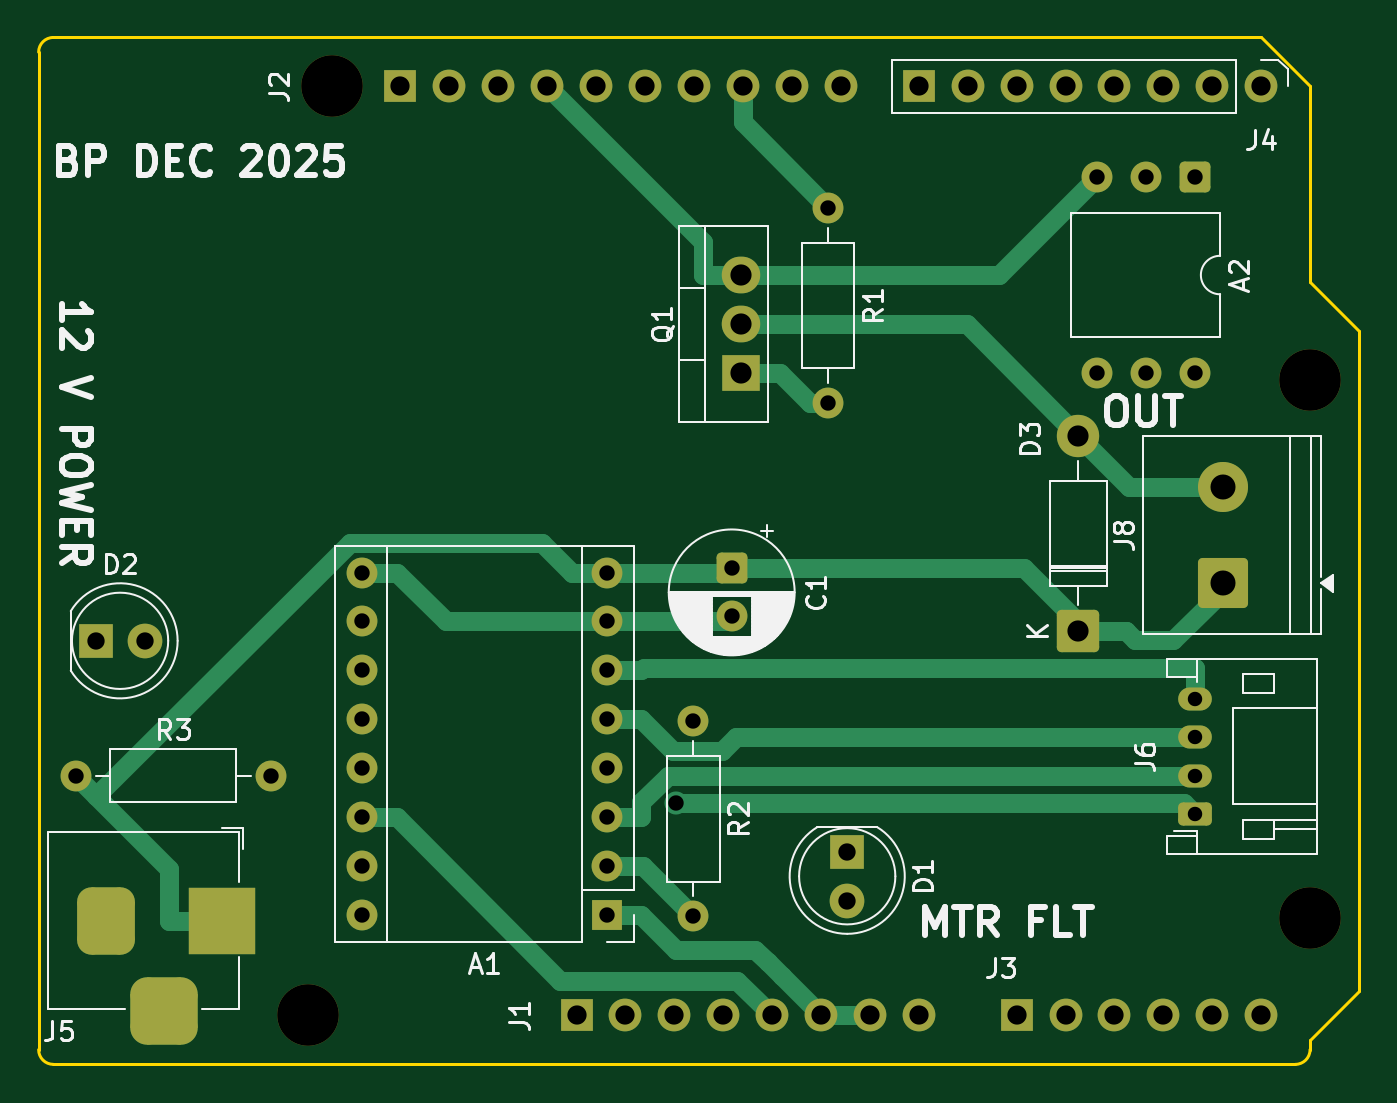
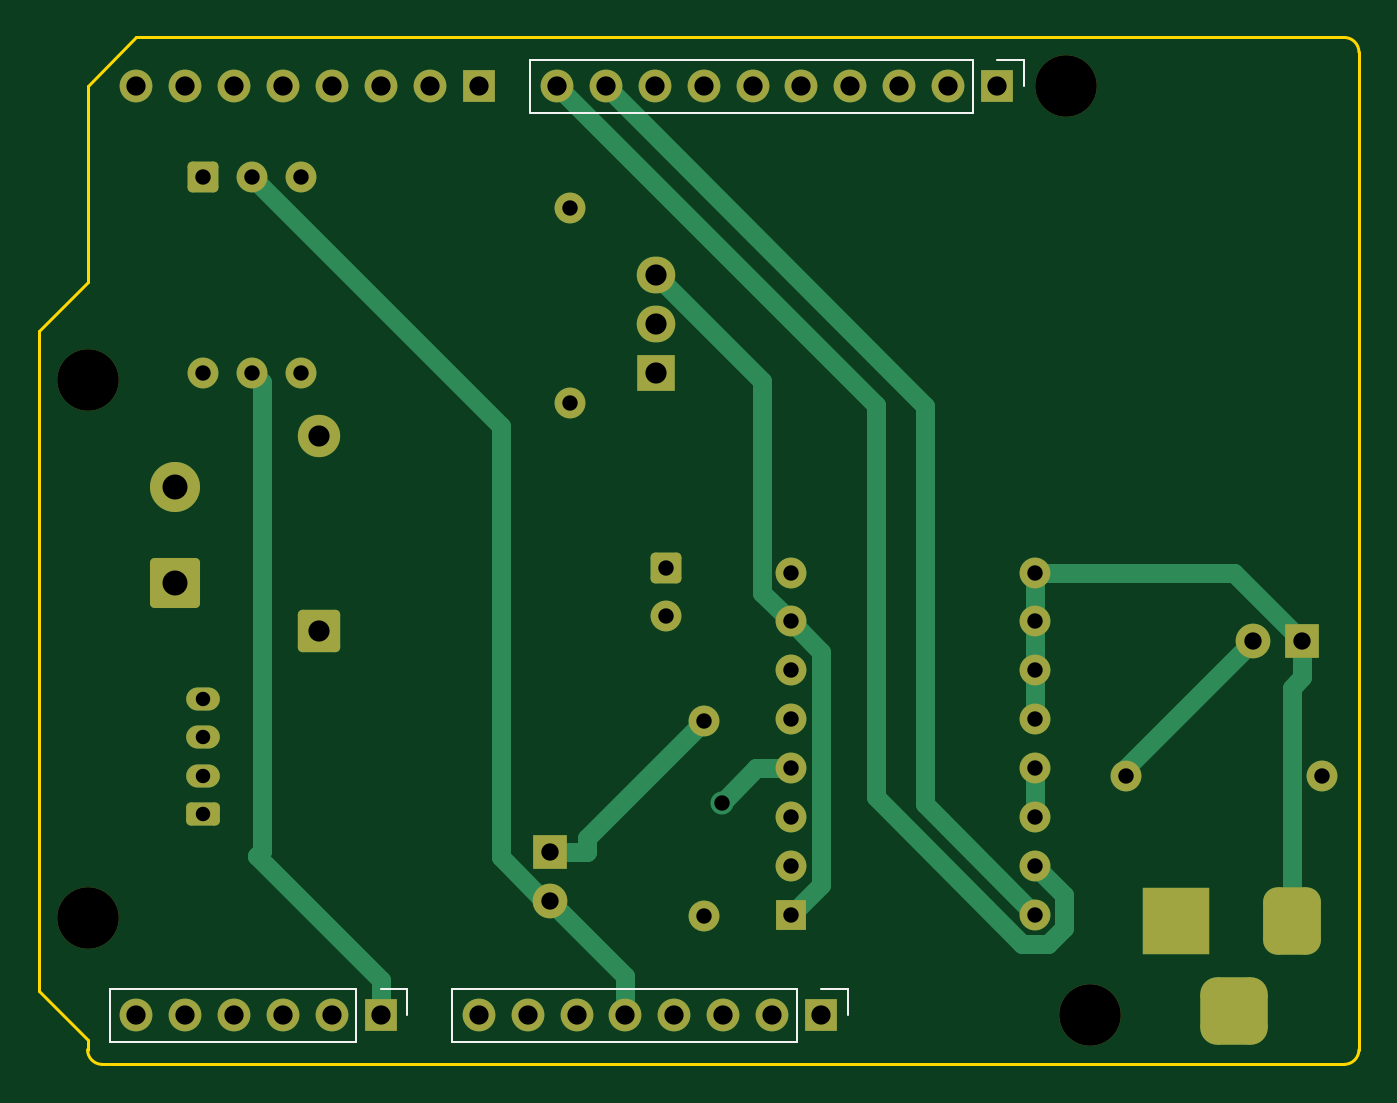
Circuit board: 11 layer files. Board 68.6 x 53.3 mm.
- bottom_copper: pressure_encoder_board-B_Cu.gbr (10754 bytes)
- bottom_mask: pressure_encoder_board-B_Mask.gbr (4827 bytes)
- paste: pressure_encoder_board-B_Paste.gbr (480 bytes)
- bottom_silk: pressure_encoder_board-B_Silkscreen.gbr (1486 bytes)
- outline: pressure_encoder_board-Edge_Cuts.gbr (1223 bytes)
- top_copper: pressure_encoder_board-F_Cu.gbr (12118 bytes)
- top_mask: pressure_encoder_board-F_Mask.gbr (4827 bytes)
- paste: pressure_encoder_board-F_Paste.gbr (480 bytes)
- top_silk: pressure_encoder_board-F_Silkscreen.gbr (42575 bytes)
- drill: pressure_encoder_board-NPTH.drl (411 bytes)
- drill: pressure_encoder_board-PTH.drl (2084 bytes)

=== bottom_copper: pressure_encoder_board-B_Cu.gbr (10754 bytes, source omitted) ===
=== bottom_mask: pressure_encoder_board-B_Mask.gbr ===
%TF.GenerationSoftware,KiCad,Pcbnew,9.0.6*%
%TF.CreationDate,2025-12-08T16:48:47+08:00*%
%TF.ProjectId,pressure_encoder_board,70726573-7375-4726-955f-656e636f6465,rev?*%
%TF.SameCoordinates,Original*%
%TF.FileFunction,Soldermask,Bot*%
%TF.FilePolarity,Negative*%
%FSLAX46Y46*%
G04 Gerber Fmt 4.6, Leading zero omitted, Abs format (unit mm)*
G04 Created by KiCad (PCBNEW 9.0.6) date 2025-12-08 16:48:47*
%MOMM*%
%LPD*%
G01*
G04 APERTURE LIST*
G04 Aperture macros list*
%AMRoundRect*
0 Rectangle with rounded corners*
0 $1 Rounding radius*
0 $2 $3 $4 $5 $6 $7 $8 $9 X,Y pos of 4 corners*
0 Add a 4 corners polygon primitive as box body*
4,1,4,$2,$3,$4,$5,$6,$7,$8,$9,$2,$3,0*
0 Add four circle primitives for the rounded corners*
1,1,$1+$1,$2,$3*
1,1,$1+$1,$4,$5*
1,1,$1+$1,$6,$7*
1,1,$1+$1,$8,$9*
0 Add four rect primitives between the rounded corners*
20,1,$1+$1,$2,$3,$4,$5,0*
20,1,$1+$1,$4,$5,$6,$7,0*
20,1,$1+$1,$6,$7,$8,$9,0*
20,1,$1+$1,$8,$9,$2,$3,0*%
G04 Aperture macros list end*
%ADD10RoundRect,0.250000X1.050000X-1.050000X1.050000X1.050000X-1.050000X1.050000X-1.050000X-1.050000X0*%
%ADD11C,2.600000*%
%ADD12R,1.600000X1.600000*%
%ADD13O,1.600000X1.600000*%
%ADD14RoundRect,0.250000X-0.550000X0.550000X-0.550000X-0.550000X0.550000X-0.550000X0.550000X0.550000X0*%
%ADD15C,1.600000*%
%ADD16R,1.800000X1.800000*%
%ADD17C,1.800000*%
%ADD18C,3.200000*%
%ADD19R,3.500000X3.500000*%
%ADD20RoundRect,0.750000X-0.750000X-1.000000X0.750000X-1.000000X0.750000X1.000000X-0.750000X1.000000X0*%
%ADD21RoundRect,0.875000X-0.875000X-0.875000X0.875000X-0.875000X0.875000X0.875000X-0.875000X0.875000X0*%
%ADD22RoundRect,0.249999X0.850001X-0.850001X0.850001X0.850001X-0.850001X0.850001X-0.850001X-0.850001X0*%
%ADD23C,2.200000*%
%ADD24RoundRect,0.250000X0.625000X-0.350000X0.625000X0.350000X-0.625000X0.350000X-0.625000X-0.350000X0*%
%ADD25O,1.750000X1.200000*%
%ADD26R,2.000000X1.905000*%
%ADD27O,2.000000X1.905000*%
%ADD28R,1.700000X1.700000*%
%ADD29C,1.700000*%
G04 APERTURE END LIST*
D10*
%TO.C,J8*%
X161500000Y-75000000D03*
D11*
X161500000Y-70000000D03*
%TD*%
D12*
%TO.C,A1*%
X129500000Y-92235000D03*
D13*
X129500000Y-89695000D03*
X129500000Y-87155000D03*
X129500000Y-84615000D03*
X129500000Y-82075000D03*
X129500000Y-79535000D03*
X129500000Y-76995000D03*
X129500000Y-74455000D03*
X116800000Y-74455000D03*
X116800000Y-76995000D03*
X116800000Y-79535000D03*
X116800000Y-82075000D03*
X116800000Y-84615000D03*
X116800000Y-87155000D03*
X116800000Y-89695000D03*
X116800000Y-92235000D03*
%TD*%
D14*
%TO.C,A2*%
X160040000Y-53920000D03*
D15*
X157500000Y-53920000D03*
X154960000Y-53920000D03*
X154960000Y-64080000D03*
X157500000Y-64080000D03*
X160040000Y-64080000D03*
%TD*%
D16*
%TO.C,D2*%
X102960000Y-78000000D03*
D17*
X105500000Y-78000000D03*
%TD*%
D15*
%TO.C,R2*%
X134000000Y-82155000D03*
X134000000Y-92315000D03*
%TD*%
D18*
%TO.C,MH1*%
X115240000Y-49200000D03*
%TD*%
D19*
%TO.C,J5*%
X109500000Y-92542500D03*
D20*
X103500000Y-92542500D03*
D21*
X106500000Y-97242500D03*
%TD*%
D22*
%TO.C,D3*%
X154000000Y-77500000D03*
D23*
X154000000Y-67340000D03*
%TD*%
D24*
%TO.C,J6*%
X160050000Y-87000000D03*
D25*
X160050000Y-85000000D03*
X160050000Y-83000000D03*
X160050000Y-81000000D03*
%TD*%
D14*
%TO.C,C1*%
X136000000Y-74235000D03*
D15*
X136000000Y-76735000D03*
%TD*%
%TO.C,R3*%
X101920000Y-85000000D03*
X112080000Y-85000000D03*
%TD*%
D26*
%TO.C,Q1*%
X136500000Y-64080000D03*
D27*
X136500000Y-61540000D03*
X136500000Y-59000000D03*
%TD*%
D15*
%TO.C,R1*%
X141000000Y-55500000D03*
X141000000Y-65660000D03*
%TD*%
D18*
%TO.C,MH2*%
X113970000Y-97460000D03*
%TD*%
%TO.C,MH3*%
X166040000Y-64440000D03*
%TD*%
D16*
%TO.C,D1*%
X142000000Y-88960000D03*
D17*
X142000000Y-91500000D03*
%TD*%
D18*
%TO.C,MH4*%
X166040000Y-92380000D03*
%TD*%
D28*
%TO.C,J1*%
X127940000Y-97460000D03*
D29*
X130480000Y-97460000D03*
X133020000Y-97460000D03*
X135560000Y-97460000D03*
X138100000Y-97460000D03*
X140640000Y-97460000D03*
X143180000Y-97460000D03*
X145720000Y-97460000D03*
%TD*%
D28*
%TO.C,J3*%
X150800000Y-97460000D03*
D29*
X153340000Y-97460000D03*
X155880000Y-97460000D03*
X158420000Y-97460000D03*
X160960000Y-97460000D03*
X163500000Y-97460000D03*
%TD*%
D28*
%TO.C,J2*%
X118796000Y-49200000D03*
D29*
X121336000Y-49200000D03*
X123876000Y-49200000D03*
X126416000Y-49200000D03*
X128956000Y-49200000D03*
X131496000Y-49200000D03*
X134036000Y-49200000D03*
X136576000Y-49200000D03*
X139116000Y-49200000D03*
X141656000Y-49200000D03*
%TD*%
D28*
%TO.C,J4*%
X145720000Y-49200000D03*
D29*
X148260000Y-49200000D03*
X150800000Y-49200000D03*
X153340000Y-49200000D03*
X155880000Y-49200000D03*
X158420000Y-49200000D03*
X160960000Y-49200000D03*
X163500000Y-49200000D03*
%TD*%
M02*

=== paste: pressure_encoder_board-B_Paste.gbr ===
%TF.GenerationSoftware,KiCad,Pcbnew,9.0.6*%
%TF.CreationDate,2025-12-08T16:48:47+08:00*%
%TF.ProjectId,pressure_encoder_board,70726573-7375-4726-955f-656e636f6465,rev?*%
%TF.SameCoordinates,Original*%
%TF.FileFunction,Paste,Bot*%
%TF.FilePolarity,Positive*%
%FSLAX46Y46*%
G04 Gerber Fmt 4.6, Leading zero omitted, Abs format (unit mm)*
G04 Created by KiCad (PCBNEW 9.0.6) date 2025-12-08 16:48:47*
%MOMM*%
%LPD*%
G01*
G04 APERTURE LIST*
G04 APERTURE END LIST*
M02*

=== bottom_silk: pressure_encoder_board-B_Silkscreen.gbr ===
%TF.GenerationSoftware,KiCad,Pcbnew,9.0.6*%
%TF.CreationDate,2025-12-08T16:48:47+08:00*%
%TF.ProjectId,pressure_encoder_board,70726573-7375-4726-955f-656e636f6465,rev?*%
%TF.SameCoordinates,Original*%
%TF.FileFunction,Legend,Bot*%
%TF.FilePolarity,Positive*%
%FSLAX46Y46*%
G04 Gerber Fmt 4.6, Leading zero omitted, Abs format (unit mm)*
G04 Created by KiCad (PCBNEW 9.0.6) date 2025-12-08 16:48:47*
%MOMM*%
%LPD*%
G01*
G04 APERTURE LIST*
%ADD10C,0.120000*%
G04 APERTURE END LIST*
D10*
%TO.C,J1*%
X126560000Y-96080000D02*
X126560000Y-97460000D01*
X127940000Y-96080000D02*
X126560000Y-96080000D01*
X129210000Y-96080000D02*
X129210000Y-98840000D01*
X129210000Y-96080000D02*
X147100000Y-96080000D01*
X129210000Y-98840000D02*
X147100000Y-98840000D01*
X147100000Y-96080000D02*
X147100000Y-98840000D01*
%TO.C,J3*%
X149420000Y-96080000D02*
X149420000Y-97460000D01*
X150800000Y-96080000D02*
X149420000Y-96080000D01*
X152070000Y-96080000D02*
X152070000Y-98840000D01*
X152070000Y-96080000D02*
X164880000Y-96080000D01*
X152070000Y-98840000D02*
X164880000Y-98840000D01*
X164880000Y-96080000D02*
X164880000Y-98840000D01*
%TO.C,J2*%
X117416000Y-47820000D02*
X117416000Y-49200000D01*
X118796000Y-47820000D02*
X117416000Y-47820000D01*
X120066000Y-47820000D02*
X120066000Y-50580000D01*
X120066000Y-47820000D02*
X143036000Y-47820000D01*
X120066000Y-50580000D02*
X143036000Y-50580000D01*
X143036000Y-47820000D02*
X143036000Y-50580000D01*
%TD*%
M02*

=== outline: pressure_encoder_board-Edge_Cuts.gbr ===
%TF.GenerationSoftware,KiCad,Pcbnew,9.0.6*%
%TF.CreationDate,2025-12-08T16:48:47+08:00*%
%TF.ProjectId,pressure_encoder_board,70726573-7375-4726-955f-656e636f6465,rev?*%
%TF.SameCoordinates,Original*%
%TF.FileFunction,Profile,NP*%
%FSLAX46Y46*%
G04 Gerber Fmt 4.6, Leading zero omitted, Abs format (unit mm)*
G04 Created by KiCad (PCBNEW 9.0.6) date 2025-12-08 16:48:47*
%MOMM*%
%LPD*%
G01*
G04 APERTURE LIST*
%TA.AperFunction,Profile*%
%ADD10C,0.150000*%
%TD*%
G04 APERTURE END LIST*
D10*
X166040000Y-59360000D02*
X168580000Y-61900000D01*
X100000000Y-99238000D02*
X100000000Y-47422000D01*
X168580000Y-61900000D02*
X168580000Y-96190000D01*
X165278000Y-100000000D02*
X100762000Y-100000000D01*
X100762000Y-46660000D02*
X163500000Y-46660000D01*
X100762000Y-100000000D02*
G75*
G02*
X100000000Y-99238000I0J762000D01*
G01*
X168580000Y-96190000D02*
X166040000Y-98730000D01*
X163500000Y-46660000D02*
X166040000Y-49200000D01*
X166040000Y-99238000D02*
G75*
G02*
X165278000Y-100000000I-762000J0D01*
G01*
X166040000Y-49200000D02*
X166040000Y-59360000D01*
X166040000Y-98730000D02*
X166040000Y-99238000D01*
X100000000Y-47422000D02*
G75*
G02*
X100762000Y-46660000I762000J0D01*
G01*
M02*

=== top_copper: pressure_encoder_board-F_Cu.gbr (12118 bytes, source omitted) ===
=== top_mask: pressure_encoder_board-F_Mask.gbr ===
%TF.GenerationSoftware,KiCad,Pcbnew,9.0.6*%
%TF.CreationDate,2025-12-08T16:48:47+08:00*%
%TF.ProjectId,pressure_encoder_board,70726573-7375-4726-955f-656e636f6465,rev?*%
%TF.SameCoordinates,Original*%
%TF.FileFunction,Soldermask,Top*%
%TF.FilePolarity,Negative*%
%FSLAX46Y46*%
G04 Gerber Fmt 4.6, Leading zero omitted, Abs format (unit mm)*
G04 Created by KiCad (PCBNEW 9.0.6) date 2025-12-08 16:48:47*
%MOMM*%
%LPD*%
G01*
G04 APERTURE LIST*
G04 Aperture macros list*
%AMRoundRect*
0 Rectangle with rounded corners*
0 $1 Rounding radius*
0 $2 $3 $4 $5 $6 $7 $8 $9 X,Y pos of 4 corners*
0 Add a 4 corners polygon primitive as box body*
4,1,4,$2,$3,$4,$5,$6,$7,$8,$9,$2,$3,0*
0 Add four circle primitives for the rounded corners*
1,1,$1+$1,$2,$3*
1,1,$1+$1,$4,$5*
1,1,$1+$1,$6,$7*
1,1,$1+$1,$8,$9*
0 Add four rect primitives between the rounded corners*
20,1,$1+$1,$2,$3,$4,$5,0*
20,1,$1+$1,$4,$5,$6,$7,0*
20,1,$1+$1,$6,$7,$8,$9,0*
20,1,$1+$1,$8,$9,$2,$3,0*%
G04 Aperture macros list end*
%ADD10RoundRect,0.250000X1.050000X-1.050000X1.050000X1.050000X-1.050000X1.050000X-1.050000X-1.050000X0*%
%ADD11C,2.600000*%
%ADD12R,1.600000X1.600000*%
%ADD13O,1.600000X1.600000*%
%ADD14RoundRect,0.250000X-0.550000X0.550000X-0.550000X-0.550000X0.550000X-0.550000X0.550000X0.550000X0*%
%ADD15C,1.600000*%
%ADD16R,1.800000X1.800000*%
%ADD17C,1.800000*%
%ADD18C,3.200000*%
%ADD19R,3.500000X3.500000*%
%ADD20RoundRect,0.750000X-0.750000X-1.000000X0.750000X-1.000000X0.750000X1.000000X-0.750000X1.000000X0*%
%ADD21RoundRect,0.875000X-0.875000X-0.875000X0.875000X-0.875000X0.875000X0.875000X-0.875000X0.875000X0*%
%ADD22RoundRect,0.249999X0.850001X-0.850001X0.850001X0.850001X-0.850001X0.850001X-0.850001X-0.850001X0*%
%ADD23C,2.200000*%
%ADD24RoundRect,0.250000X0.625000X-0.350000X0.625000X0.350000X-0.625000X0.350000X-0.625000X-0.350000X0*%
%ADD25O,1.750000X1.200000*%
%ADD26R,2.000000X1.905000*%
%ADD27O,2.000000X1.905000*%
%ADD28R,1.700000X1.700000*%
%ADD29C,1.700000*%
G04 APERTURE END LIST*
D10*
%TO.C,J8*%
X161500000Y-75000000D03*
D11*
X161500000Y-70000000D03*
%TD*%
D12*
%TO.C,A1*%
X129500000Y-92235000D03*
D13*
X129500000Y-89695000D03*
X129500000Y-87155000D03*
X129500000Y-84615000D03*
X129500000Y-82075000D03*
X129500000Y-79535000D03*
X129500000Y-76995000D03*
X129500000Y-74455000D03*
X116800000Y-74455000D03*
X116800000Y-76995000D03*
X116800000Y-79535000D03*
X116800000Y-82075000D03*
X116800000Y-84615000D03*
X116800000Y-87155000D03*
X116800000Y-89695000D03*
X116800000Y-92235000D03*
%TD*%
D14*
%TO.C,A2*%
X160040000Y-53920000D03*
D15*
X157500000Y-53920000D03*
X154960000Y-53920000D03*
X154960000Y-64080000D03*
X157500000Y-64080000D03*
X160040000Y-64080000D03*
%TD*%
D16*
%TO.C,D2*%
X102960000Y-78000000D03*
D17*
X105500000Y-78000000D03*
%TD*%
D15*
%TO.C,R2*%
X134000000Y-82155000D03*
X134000000Y-92315000D03*
%TD*%
D18*
%TO.C,MH1*%
X115240000Y-49200000D03*
%TD*%
D19*
%TO.C,J5*%
X109500000Y-92542500D03*
D20*
X103500000Y-92542500D03*
D21*
X106500000Y-97242500D03*
%TD*%
D22*
%TO.C,D3*%
X154000000Y-77500000D03*
D23*
X154000000Y-67340000D03*
%TD*%
D24*
%TO.C,J6*%
X160050000Y-87000000D03*
D25*
X160050000Y-85000000D03*
X160050000Y-83000000D03*
X160050000Y-81000000D03*
%TD*%
D14*
%TO.C,C1*%
X136000000Y-74235000D03*
D15*
X136000000Y-76735000D03*
%TD*%
%TO.C,R3*%
X101920000Y-85000000D03*
X112080000Y-85000000D03*
%TD*%
D26*
%TO.C,Q1*%
X136500000Y-64080000D03*
D27*
X136500000Y-61540000D03*
X136500000Y-59000000D03*
%TD*%
D15*
%TO.C,R1*%
X141000000Y-55500000D03*
X141000000Y-65660000D03*
%TD*%
D18*
%TO.C,MH2*%
X113970000Y-97460000D03*
%TD*%
%TO.C,MH3*%
X166040000Y-64440000D03*
%TD*%
D16*
%TO.C,D1*%
X142000000Y-88960000D03*
D17*
X142000000Y-91500000D03*
%TD*%
D18*
%TO.C,MH4*%
X166040000Y-92380000D03*
%TD*%
D28*
%TO.C,J1*%
X127940000Y-97460000D03*
D29*
X130480000Y-97460000D03*
X133020000Y-97460000D03*
X135560000Y-97460000D03*
X138100000Y-97460000D03*
X140640000Y-97460000D03*
X143180000Y-97460000D03*
X145720000Y-97460000D03*
%TD*%
D28*
%TO.C,J3*%
X150800000Y-97460000D03*
D29*
X153340000Y-97460000D03*
X155880000Y-97460000D03*
X158420000Y-97460000D03*
X160960000Y-97460000D03*
X163500000Y-97460000D03*
%TD*%
D28*
%TO.C,J2*%
X118796000Y-49200000D03*
D29*
X121336000Y-49200000D03*
X123876000Y-49200000D03*
X126416000Y-49200000D03*
X128956000Y-49200000D03*
X131496000Y-49200000D03*
X134036000Y-49200000D03*
X136576000Y-49200000D03*
X139116000Y-49200000D03*
X141656000Y-49200000D03*
%TD*%
D28*
%TO.C,J4*%
X145720000Y-49200000D03*
D29*
X148260000Y-49200000D03*
X150800000Y-49200000D03*
X153340000Y-49200000D03*
X155880000Y-49200000D03*
X158420000Y-49200000D03*
X160960000Y-49200000D03*
X163500000Y-49200000D03*
%TD*%
M02*

=== paste: pressure_encoder_board-F_Paste.gbr ===
%TF.GenerationSoftware,KiCad,Pcbnew,9.0.6*%
%TF.CreationDate,2025-12-08T16:48:47+08:00*%
%TF.ProjectId,pressure_encoder_board,70726573-7375-4726-955f-656e636f6465,rev?*%
%TF.SameCoordinates,Original*%
%TF.FileFunction,Paste,Top*%
%TF.FilePolarity,Positive*%
%FSLAX46Y46*%
G04 Gerber Fmt 4.6, Leading zero omitted, Abs format (unit mm)*
G04 Created by KiCad (PCBNEW 9.0.6) date 2025-12-08 16:48:47*
%MOMM*%
%LPD*%
G01*
G04 APERTURE LIST*
G04 APERTURE END LIST*
M02*

=== top_silk: pressure_encoder_board-F_Silkscreen.gbr (42575 bytes, source omitted) ===
=== drill: pressure_encoder_board-NPTH.drl ===
M48
; DRILL file {KiCad 9.0.6} date 2025-12-08T16:48:50+0800
; FORMAT={-:-/ absolute / metric / decimal}
; #@! TF.CreationDate,2025-12-08T16:48:50+08:00
; #@! TF.GenerationSoftware,Kicad,Pcbnew,9.0.6
; #@! TF.FileFunction,NonPlated,1,2,NPTH
FMAT,2
METRIC
; #@! TA.AperFunction,NonPlated,NPTH,ComponentDrill
T1C3.200
%
G90
G05
T1
X113.97Y-97.46
X115.24Y-49.2
X166.04Y-64.44
X166.04Y-92.38
M30

=== drill: pressure_encoder_board-PTH.drl ===
M48
; DRILL file {KiCad 9.0.6} date 2025-12-08T16:48:50+0800
; FORMAT={-:-/ absolute / metric / decimal}
; #@! TF.CreationDate,2025-12-08T16:48:50+08:00
; #@! TF.GenerationSoftware,Kicad,Pcbnew,9.0.6
; #@! TF.FileFunction,Plated,1,2,PTH
FMAT,2
METRIC
; #@! TA.AperFunction,Plated,PTH,ComponentDrill
T1C0.750
; #@! TA.AperFunction,Plated,PTH,ViaDrill
T2C0.800
; #@! TA.AperFunction,Plated,PTH,ComponentDrill
T3C0.800
; #@! TA.AperFunction,Plated,PTH,ComponentDrill
T4C0.900
; #@! TA.AperFunction,Plated,PTH,ComponentDrill
T5C1.000
; #@! TA.AperFunction,Plated,PTH,ComponentDrill
T6C1.100
; #@! TA.AperFunction,Plated,PTH,ComponentDrill
T7C1.300
%
G90
G05
T1
X160.05Y-81.0
X160.05Y-83.0
X160.05Y-85.0
X160.05Y-87.0
T2
X133.102Y-86.431
T3
X101.92Y-85.0
X112.08Y-85.0
X116.8Y-74.455
X116.8Y-76.995
X116.8Y-79.535
X116.8Y-82.075
X116.8Y-84.615
X116.8Y-87.155
X116.8Y-89.695
X116.8Y-92.235
X129.5Y-74.455
X129.5Y-76.995
X129.5Y-79.535
X129.5Y-82.075
X129.5Y-84.615
X129.5Y-87.155
X129.5Y-89.695
X129.5Y-92.235
X134.0Y-82.155
X134.0Y-92.315
X136.0Y-74.235
X136.0Y-76.735
X141.0Y-55.5
X141.0Y-65.66
X154.96Y-53.92
X154.96Y-64.08
X157.5Y-53.92
X157.5Y-64.08
X160.04Y-53.92
X160.04Y-64.08
T4
X102.96Y-78.0
X105.5Y-78.0
X142.0Y-88.96
X142.0Y-91.5
T5
X118.796Y-49.2
X121.336Y-49.2
X123.876Y-49.2
X126.416Y-49.2
X127.94Y-97.46
X128.956Y-49.2
X130.48Y-97.46
X131.496Y-49.2
X133.02Y-97.46
X134.036Y-49.2
X135.56Y-97.46
X136.576Y-49.2
X138.1Y-97.46
X139.116Y-49.2
X140.64Y-97.46
X141.656Y-49.2
X143.18Y-97.46
X145.72Y-49.2
X145.72Y-97.46
X148.26Y-49.2
X150.8Y-49.2
X150.8Y-97.46
X153.34Y-49.2
X153.34Y-97.46
X155.88Y-49.2
X155.88Y-97.46
X158.42Y-49.2
X158.42Y-97.46
X160.96Y-49.2
X160.96Y-97.46
X163.5Y-49.2
X163.5Y-97.46
T6
X136.5Y-59.0
X136.5Y-61.54
X136.5Y-64.08
X154.0Y-67.34
X154.0Y-77.5
T7
X161.5Y-70.0
X161.5Y-75.0
T5
G00X103.5Y-91.542
M15
G01X103.5Y-93.542
M16
G05
G00X105.5Y-97.242
M15
G01X107.5Y-97.242
M16
G05
G00X109.5Y-91.542
M15
G01X109.5Y-93.542
M16
G05
M30
